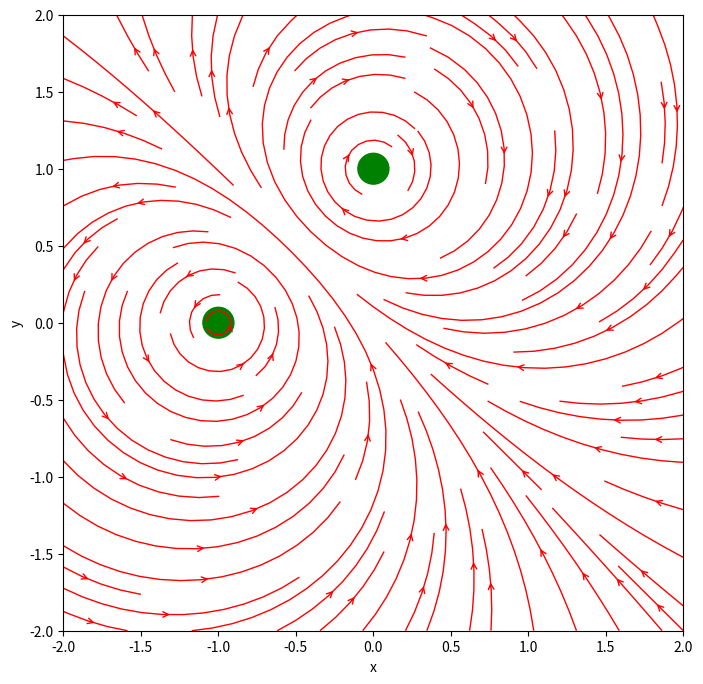

The script that saved this image:

import numpy as np
import matplotlib.pyplot as plt

def plot_parallel_wires(I_1, I_2, x_c1, x_c2, y_c1, y_c2):
    
    # Define the mesh grid of points
    
    x, y = np.meshgrid(np.linspace(-2, 2, 200), np.linspace(-2, 2, 200))

    # Define the magnetic field components due to the currents
    
    r1 = np.sqrt((x-x_c1)**2 + (y-y_c1)**2)
    B_x1 = I_1 * (y-y_c1) / r1**3
    B_y1 = -I_1 * (x-x_c1) / r1**3

    r2 = np.sqrt((x-x_c2)**2 + (y-y_c2)**2)
    B_x2 = I_2 * (y-y_c2) / r2**3
    B_y2 = -I_2 * (x-x_c2) / r2**3

    B_x = B_x1 + B_x2
    B_y = B_y1 + B_y2

    # Plot the magnetic field lines
    
    fig, ax = plt.subplots(figsize=(8, 8))
    ax.streamplot(x, y, B_x, B_y, color='red', linewidth=1, density=1, arrowstyle='->')

    # Add the wires
    
    circle = plt.Circle((x_c1, y_c1), 0.1, color='green')
    ax.add_patch(circle)
    circle = plt.Circle((x_c2, y_c2), 0.1, color='green')
    ax.add_patch(circle)

    # Set the plot limits and axis labels
    
    ax.set_xlim(-2, 2)
    ax.set_ylim(-2, 2)
    ax.set_xlabel('x')
    ax.set_ylabel('y')

    # Show the plot
    
    plt.show()

# For two parallel wires carrying current in Opposite Direction

plot_parallel_wires(1.0, -1.0, 0.0, -1.0, 1.0, 0.0)
